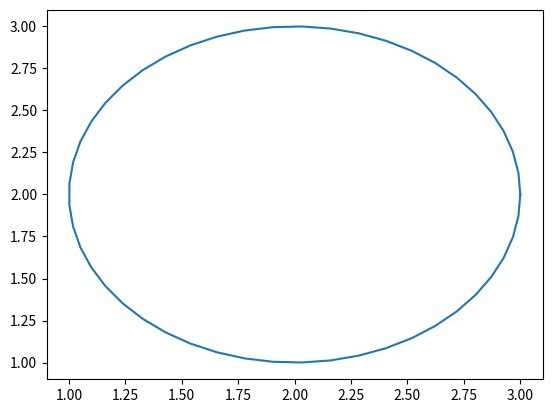

Reproduce this figure in Python.
import matplotlib.pyplot as plt
import numpy as np
from numpy import pi

def computedB ():
    mu0 = 4*pi*10**(-7)
    #dB = mu0/4π * Idl^r/r^3
    return dB

def FindB (Position,Coil):
    
    return B(x,y,z)

def CreateCoilX(r,Radius): #Creates a coil along x axis at r with a radius producing an array of position and direction of segments 
    dlNumber = 50
    n = np.linspace(0,2*pi,num = dlNumber)
    dlLength = 2*pi*Radius/dlNumber
    coilInfo = np.empty((dlNumber,6)) # First 3 values give position r, last 3 values give dl
    coilInfo[:,0] = r[0] # set x value
    coilInfo[:,1] = r[1] + Radius*np.cos(n)
    coilInfo[:,2] = r[2] + Radius*np.sin(n)
    coilInfo[:,3] = 0
    coilInfo[:,4] = dlLength*(-np.sin(n))
    coilInfo[:,5] = dlLength*(np.cos(n))
    
    return coilInfo

Coil000 = CreateCoilX([0,2,2], 1)

plt.plot(Coil000[:,1],Coil000[:,2])
plt.show()
